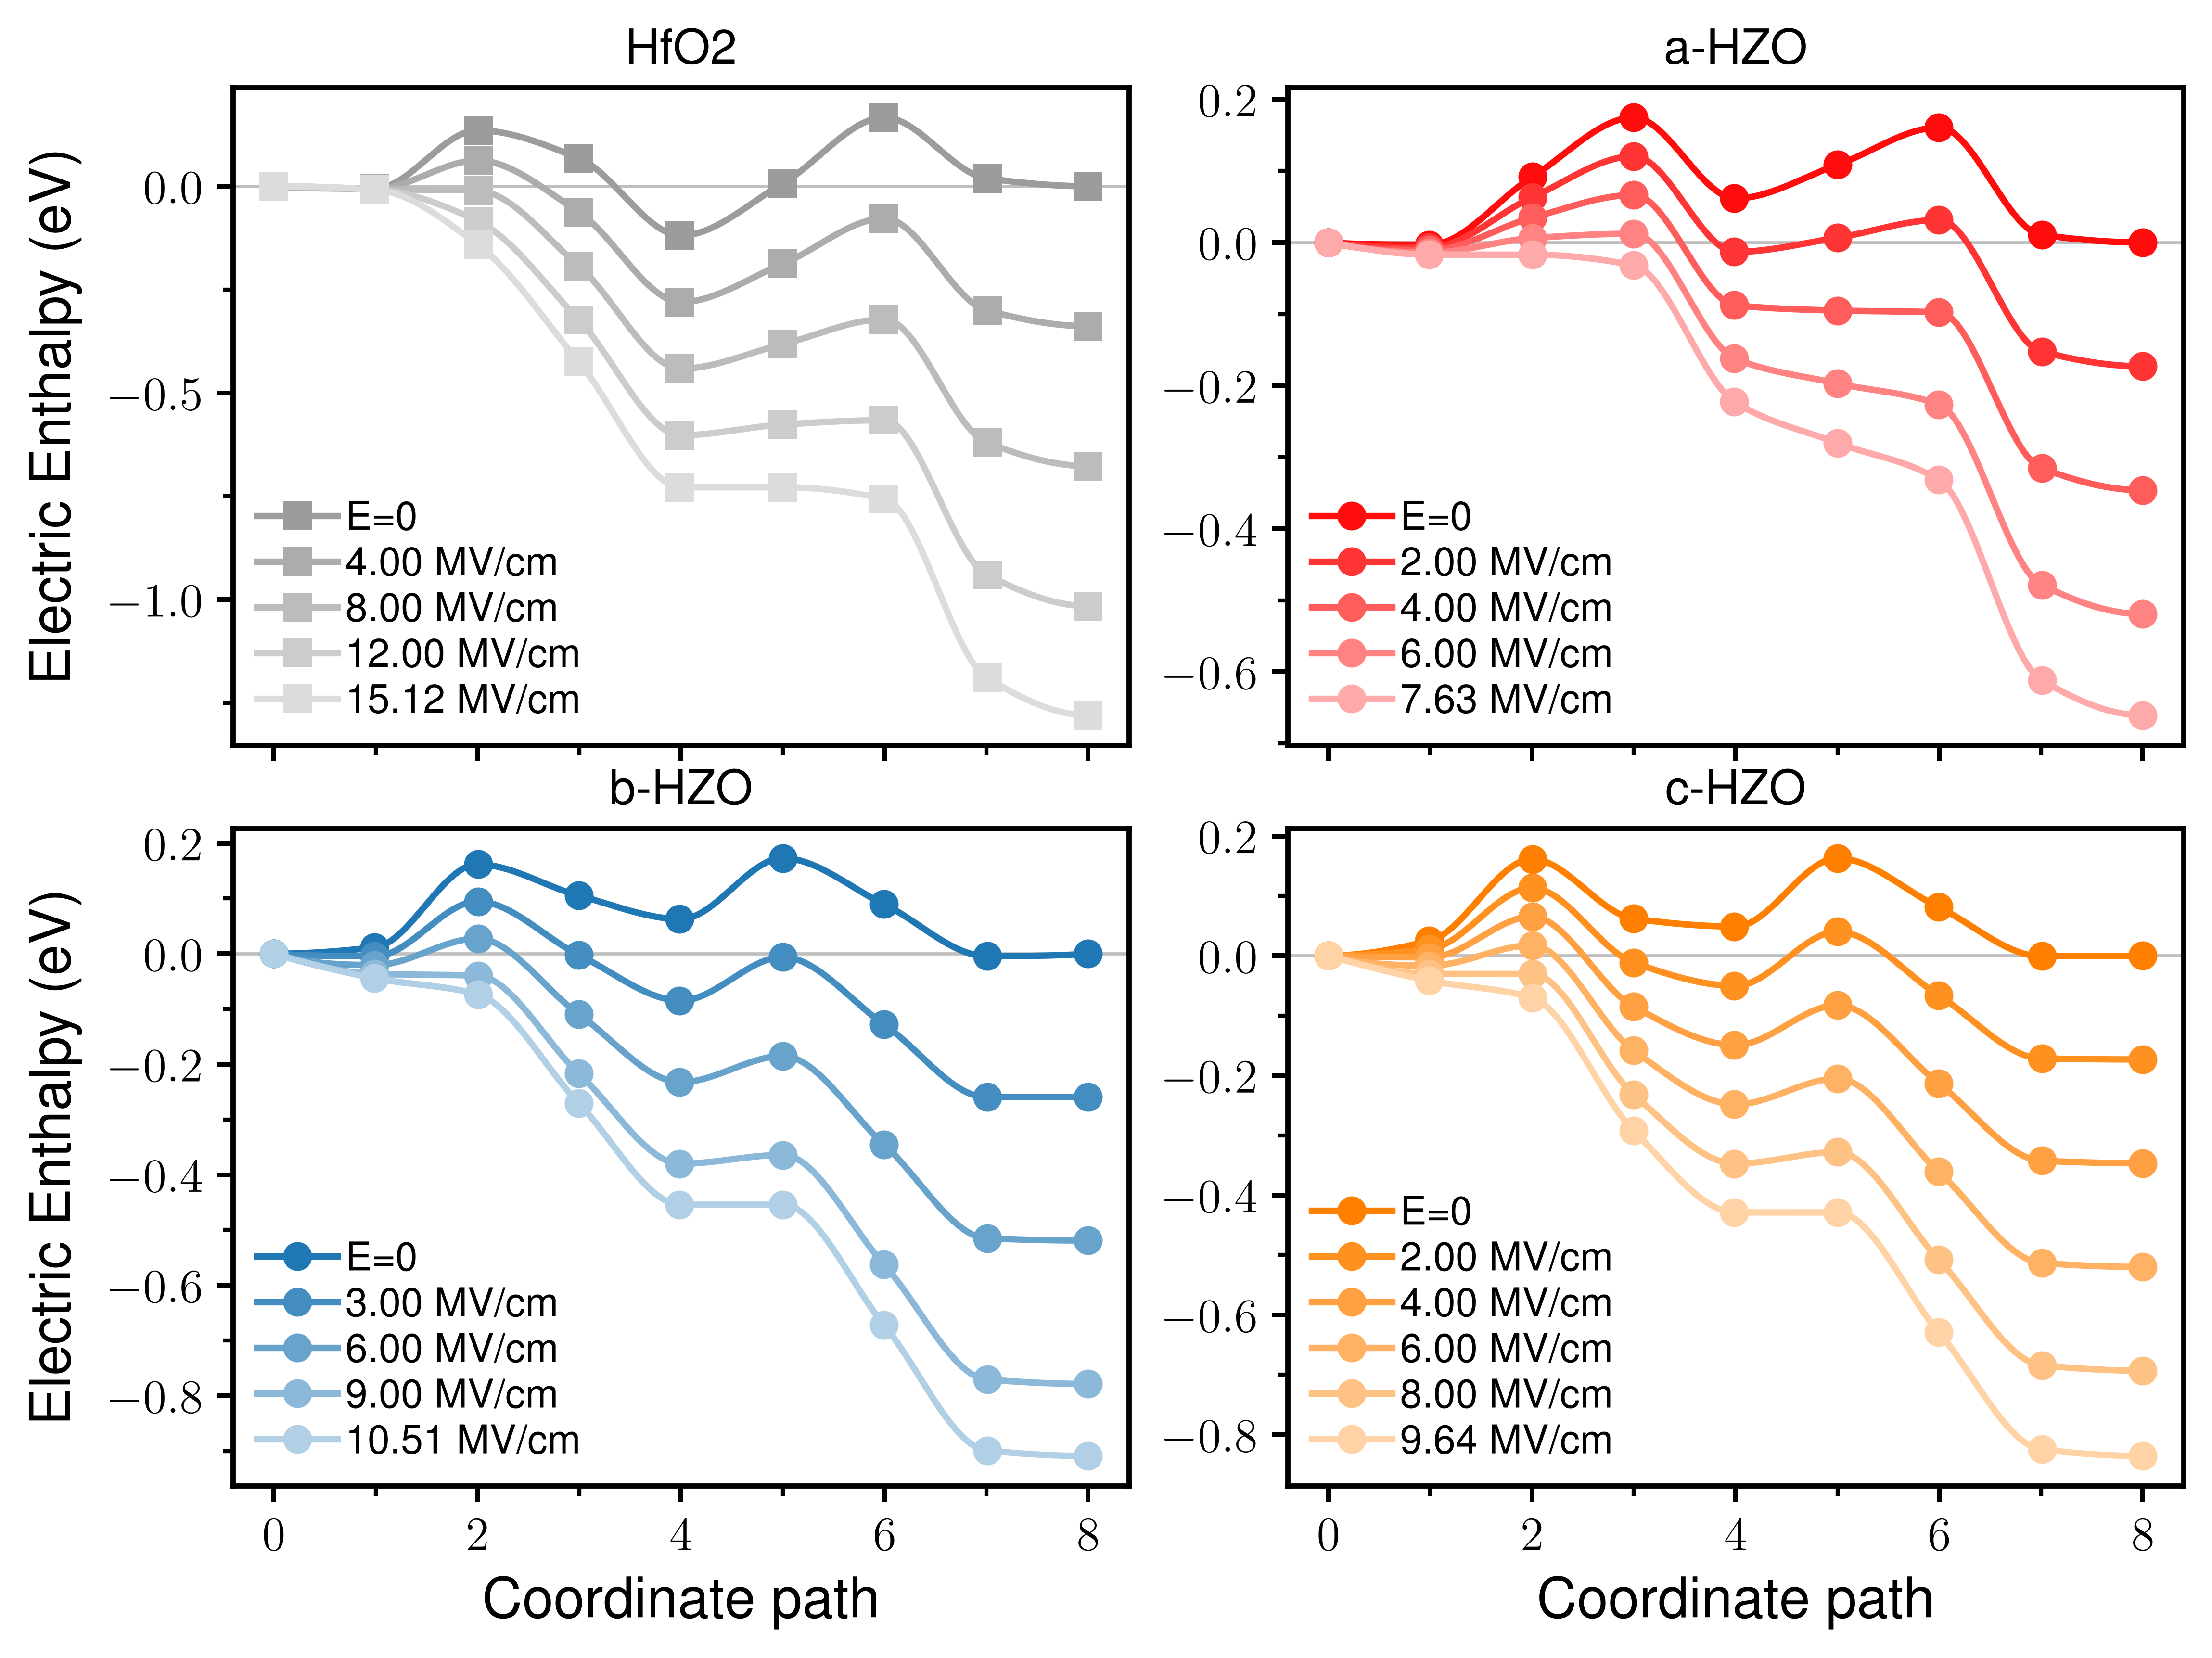

The file beside this chart, header and first rows:
sample_index, label, path, field_MV_cm, image, corrected_rel_energy_eV
0, HfO2, Pca2_1\xyz-001-110, 0.0, 0, 0.0
0, HfO2, Pca2_1\xyz-001-110, 0.0, 1, -0.00508
0, HfO2, Pca2_1\xyz-001-110, 0.0, 2, 0.1354
0, HfO2, Pca2_1\xyz-001-110, 0.0, 3, 0.06718
0, HfO2, Pca2_1\xyz-001-110, 0.0, 4, -0.1191
0, HfO2, Pca2_1\xyz-001-110, 0.0, 5, 0.0068
0, HfO2, Pca2_1\xyz-001-110, 0.0, 6, 0.1663
0, HfO2, Pca2_1\xyz-001-110, 0.0, 7, 0.01947
0, HfO2, Pca2_1\xyz-001-110, 0.0, 8, 0.0
0, HfO2, Pca2_1\xyz-001-110, 4.0, 0, 0.0
0, HfO2, Pca2_1\xyz-001-110, 4.0, 1, -0.005975
0, HfO2, Pca2_1\xyz-001-110, 4.0, 2, 0.06243
0, HfO2, Pca2_1\xyz-001-110, 4.0, 3, -0.06337
0, HfO2, Pca2_1\xyz-001-110, 4.0, 4, -0.2803
0, HfO2, Pca2_1\xyz-001-110, 4.0, 5, -0.1876
0, HfO2, Pca2_1\xyz-001-110, 4.0, 6, -0.07779
0, HfO2, Pca2_1\xyz-001-110, 4.0, 7, -0.3
0, HfO2, Pca2_1\xyz-001-110, 4.0, 8, -0.3386
0, HfO2, Pca2_1\xyz-001-110, 8.0, 0, 0.0
0, HfO2, Pca2_1\xyz-001-110, 8.0, 1, -0.006871
0, HfO2, Pca2_1\xyz-001-110, 8.0, 2, -0.01055
0, HfO2, Pca2_1\xyz-001-110, 8.0, 3, -0.1939
0, HfO2, Pca2_1\xyz-001-110, 8.0, 4, -0.4414
0, HfO2, Pca2_1\xyz-001-110, 8.0, 5, -0.3821
0, HfO2, Pca2_1\xyz-001-110, 8.0, 6, -0.3219
0, HfO2, Pca2_1\xyz-001-110, 8.0, 7, -0.6196
0, HfO2, Pca2_1\xyz-001-110, 8.0, 8, -0.6773
0, HfO2, Pca2_1\xyz-001-110, 12.0, 0, 0.0
0, HfO2, Pca2_1\xyz-001-110, 12.0, 1, -0.007766
0, HfO2, Pca2_1\xyz-001-110, 12.0, 2, -0.08354
0, HfO2, Pca2_1\xyz-001-110, 12.0, 3, -0.3245
0, HfO2, Pca2_1\xyz-001-110, 12.0, 4, -0.6025
0, HfO2, Pca2_1\xyz-001-110, 12.0, 5, -0.5765
0, HfO2, Pca2_1\xyz-001-110, 12.0, 6, -0.566
0, HfO2, Pca2_1\xyz-001-110, 12.0, 7, -0.9391
0, HfO2, Pca2_1\xyz-001-110, 12.0, 8, -1.016
0, HfO2, Pca2_1\xyz-001-110, 15.12, 0, 0.0
0, HfO2, Pca2_1\xyz-001-110, 15.12, 1, -0.008465
0, HfO2, Pca2_1\xyz-001-110, 15.12, 2, -0.1405
0, HfO2, Pca2_1\xyz-001-110, 15.12, 3, -0.4263
0, HfO2, Pca2_1\xyz-001-110, 15.12, 4, -0.7283
0, HfO2, Pca2_1\xyz-001-110, 15.12, 5, -0.7283
0, HfO2, Pca2_1\xyz-001-110, 15.12, 6, -0.7565
0, HfO2, Pca2_1\xyz-001-110, 15.12, 7, -1.188
0, HfO2, Pca2_1\xyz-001-110, 15.12, 8, -1.28
1, a-HZO, Pca2_1\xyz-001-110\a-xyz-001-110, 0.0, 0, 0.0
1, a-HZO, Pca2_1\xyz-001-110\a-xyz-001-110, 0.0, 1, -0.0031
1, a-HZO, Pca2_1\xyz-001-110\a-xyz-001-110, 0.0, 2, 0.09136
1, a-HZO, Pca2_1\xyz-001-110\a-xyz-001-110, 0.0, 3, 0.1746
1, a-HZO, Pca2_1\xyz-001-110\a-xyz-001-110, 0.0, 4, 0.06162
1, a-HZO, Pca2_1\xyz-001-110\a-xyz-001-110, 0.0, 5, 0.1085
1, a-HZO, Pca2_1\xyz-001-110\a-xyz-001-110, 0.0, 6, 0.1607
1, a-HZO, Pca2_1\xyz-001-110\a-xyz-001-110, 0.0, 7, 0.01081
1, a-HZO, Pca2_1\xyz-001-110\a-xyz-001-110, 0.0, 8, 0.0
1, a-HZO, Pca2_1\xyz-001-110\a-xyz-001-110, 2.0, 0, 0.0
1, a-HZO, Pca2_1\xyz-001-110\a-xyz-001-110, 2.0, 1, -0.006755
1, a-HZO, Pca2_1\xyz-001-110\a-xyz-001-110, 2.0, 2, 0.06296
1, a-HZO, Pca2_1\xyz-001-110\a-xyz-001-110, 2.0, 3, 0.1205
1, a-HZO, Pca2_1\xyz-001-110\a-xyz-001-110, 2.0, 4, -0.01317
1, a-HZO, Pca2_1\xyz-001-110\a-xyz-001-110, 2.0, 5, 0.006657
... 129 more rows
